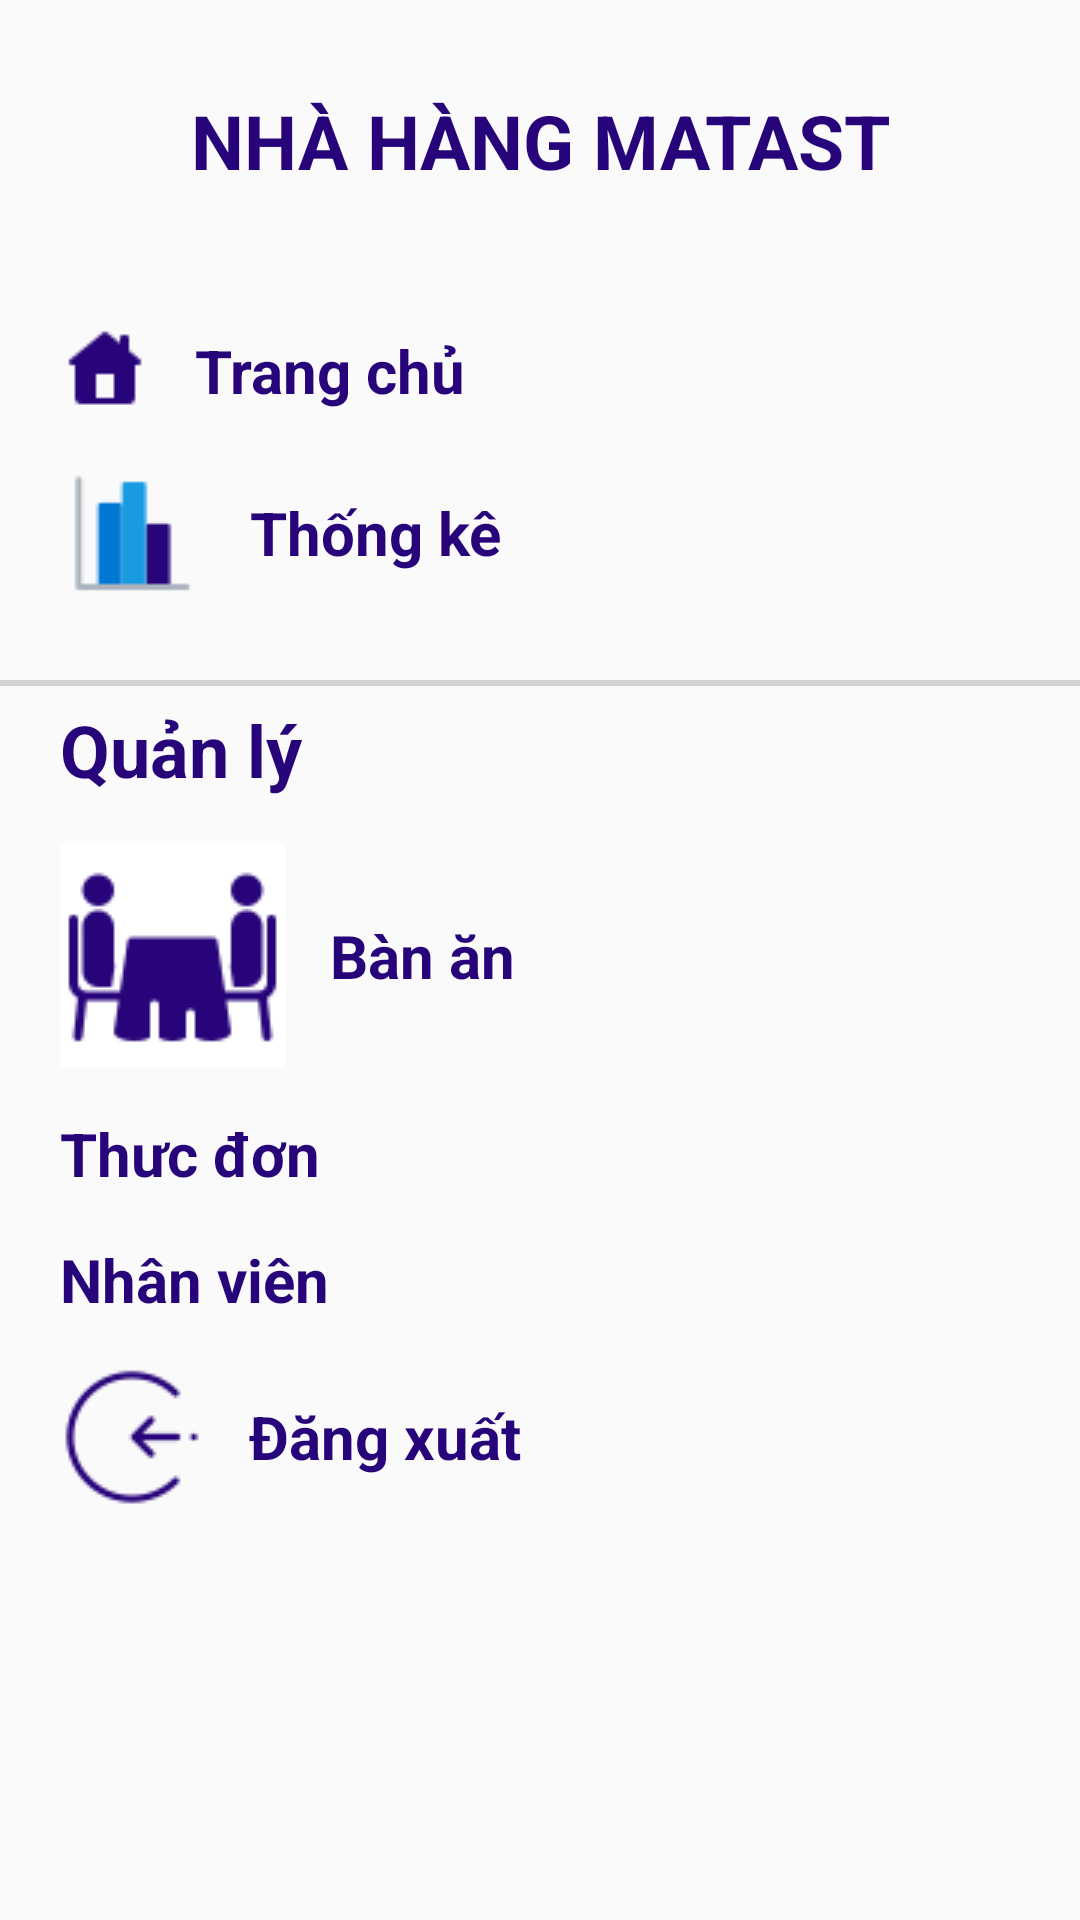

Write the Android layout XML for this screen, with the resource values it uses.
<!-- AndroidManifest.xml: application theme Theme.AppCompat.DayNight.NoActionBar -->
<!-- res/layout/dialog_menu_trangchu.xml -->
<?xml version="1.0" encoding="utf-8"?>
<LinearLayout xmlns:android="http://schemas.android.com/apk/res/android"
    android:layout_width="match_parent"
    android:orientation="vertical"
    android:layout_marginRight="90dp"
    android:layout_height="match_parent">
    <TextView
        android:layout_width="match_parent"
        android:layout_height="wrap_content"
        android:text="NHÀ HÀNG MATAST"
        android:textStyle="bold"
        android:gravity="center"
        android:layout_margin="20dp"
        android:textSize="25dp"
        android:textColor="#28047A"
        android:drawablePadding="10dp"
        android:padding="10dp"
        ></TextView>
    <TextView
        android:gravity="center"
        android:textSize="20dp"
        android:textStyle="bold"
        android:layout_marginLeft="20dp"
        android:drawablePadding="15dp"
        android:layout_marginTop="15dp"
        android:text="Trang chủ"
        android:drawableLeft="@drawable/home"
        android:textColor="#28047A"
        android:layout_width="wrap_content"
        android:layout_height="wrap_content"></TextView>
    <TextView
        android:gravity="center"
        android:textSize="20dp"
        android:textStyle="bold"
        android:text="Thống kê"
        android:layout_marginTop="15dp"
        android:layout_marginLeft="20dp"
        android:drawablePadding="15dp"
        android:drawableLeft="@drawable/analytics"
        android:textColor="#28047A"
        android:layout_width="wrap_content"
        android:layout_height="wrap_content"></TextView>
    <ProgressBar
        android:id="@+id/progressBar"
        android:layout_marginTop="25dp"
        style="?android:attr/progressBarStyleHorizontal"
        android:layout_width="match_parent"
        android:layout_height="2dp" />


    <TextView
        android:gravity="center"
        android:textSize="24dp"
        android:textStyle="bold"
        android:layout_marginTop="5dp"
        android:layout_marginLeft="20dp"
        android:text="Quản lý"
        android:textColor="#28047A"
        android:layout_width="wrap_content"
        android:layout_height="wrap_content"></TextView>
    <TextView
        android:gravity="center"
        android:textSize="20dp"
        android:textStyle="bold"
        android:layout_marginTop="15dp"
        android:drawablePadding="15dp"
        android:layout_marginLeft="20dp"
        android:text="Bàn ăn"
        android:drawableLeft="@drawable/tablelist"
        android:textColor="#28047A"
        android:layout_width="wrap_content"
        android:layout_height="wrap_content"></TextView>

    <TextView
        android:gravity="center"
        android:textSize="20dp"
        android:textStyle="bold"
        android:text="Thưc đơn"
        android:layout_marginTop="15dp"
        android:layout_marginLeft="20dp"
        android:drawablePadding="15dp"
        android:drawableLeft="@drawable/menu1"
        android:textColor="#28047A"
        android:layout_width="wrap_content"
        android:layout_height="wrap_content"></TextView>
    <TextView
        android:gravity="center"
        android:textSize="20dp"
        android:textStyle="bold"
        android:layout_marginTop="15dp"
        android:text="Nhân viên"
        android:drawablePadding="15dp"
        android:layout_marginLeft="20dp"
        android:drawableLeft="@drawable/usermenu"
        android:textColor="#28047A"
        android:layout_width="wrap_content"
        android:layout_height="wrap_content"></TextView>
    <TextView
        android:gravity="center"
        android:textSize="20dp"
        android:layout_marginTop="15dp"
        android:textStyle="bold"
        android:text="Đăng xuất"
        android:layout_marginLeft="20dp"
        android:drawablePadding="15dp"
        android:drawableLeft="@drawable/dangxuat"
        android:textColor="#28047A"
        android:layout_width="wrap_content"
        android:layout_height="wrap_content"></TextView>


</LinearLayout>
<!-- resources referenced by this layout -->
<resources>
  <!-- drawable analytics: png bitmap (drawable, 382 bytes) -->
  <!-- drawable dangxuat: png bitmap (drawable, 1072 bytes) -->
  <!-- drawable home: png bitmap (drawable, 352 bytes) -->
  <!-- drawable tablelist: png bitmap (drawable, 1745 bytes) -->
</resources>
